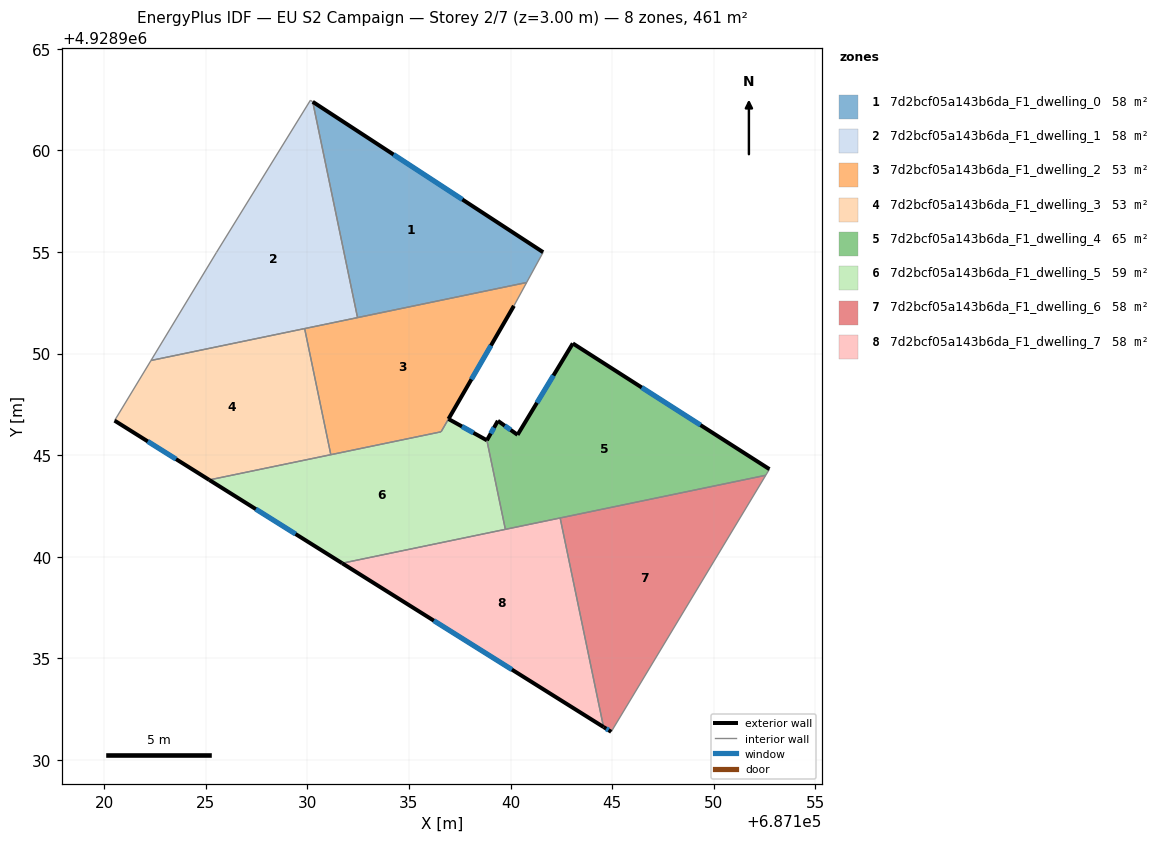
=== STOREY PLAN SPEC (per zone: floor XY polygon, exterior-wall plan segments, windows/doors) ===
zone 1: 7d2bcf05a143b6da_F1_dwelling_0  (57.6 m²)
  floor: (687141.60, 4928954.99) (687140.79, 4928953.50) (687132.47, 4928951.77) (687130.26, 4928962.39)
  exterior wall: (687141.60, 4928954.99) – (687130.26, 4928962.39)  [13.5 m]
    window: (687137.63, 4928957.58) – (687134.24, 4928959.80)  [3.6 m²]
  interior walls: 3
zone 2: 7d2bcf05a143b6da_F1_dwelling_1  (57.6 m²)
  floor: (687130.26, 4928962.39) (687132.47, 4928951.77) (687122.30, 4928949.66) (687125.52, 4928954.97) (687130.15, 4928962.47)
  interior walls: 6
zone 3: 7d2bcf05a143b6da_F1_dwelling_2  (53.1 m²)
  floor: (687140.79, 4928953.50) (687140.17, 4928952.35) (687136.57, 4928946.15) (687131.15, 4928945.02) (687129.86, 4928951.23)
  exterior wall: (687136.94, 4928946.78) – (687140.17, 4928952.35)  [6.4 m]
    window: (687138.07, 4928948.73) – (687139.04, 4928950.40)  [1.7 m²]
  interior walls: 6
zone 4: 7d2bcf05a143b6da_F1_dwelling_3  (53.4 m²)
  floor: (687129.86, 4928951.23) (687131.15, 4928945.02) (687125.17, 4928943.78) (687120.51, 4928946.70) (687122.30, 4928949.66)
  exterior wall: (687120.51, 4928946.70) – (687125.17, 4928943.78)  [5.5 m]
    window: (687122.14, 4928945.67) – (687123.53, 4928944.80)  [1.5 m²]
  interior walls: 4
zone 5: 7d2bcf05a143b6da_F1_dwelling_4  (65.3 m²)
  floor: (687152.74, 4928944.31) (687152.56, 4928944.01) (687139.74, 4928941.34) (687138.83, 4928945.73) (687139.38, 4928946.69) (687140.34, 4928946.00) (687143.06, 4928950.50)
  exterior wall: (687139.38, 4928946.69) – (687138.83, 4928945.73)  [1.1 m]
    window: (687139.19, 4928946.35) – (687139.02, 4928946.06)  [0.3 m²]
  exterior wall: (687140.34, 4928946.00) – (687139.38, 4928946.69)  [1.2 m]
    window: (687140.00, 4928946.24) – (687139.72, 4928946.45)  [0.3 m²]
  exterior wall: (687143.06, 4928950.50) – (687140.34, 4928946.00)  [5.3 m]
    window: (687142.11, 4928948.92) – (687141.30, 4928947.58)  [1.4 m²]
  exterior wall: (687152.74, 4928944.31) – (687143.06, 4928950.50)  [11.5 m]
    window: (687149.35, 4928946.48) – (687146.46, 4928948.33)  [3.1 m²]
  interior walls: 4
zone 6: 7d2bcf05a143b6da_F1_dwelling_5  (58.6 m²)
  floor: (687138.83, 4928945.73) (687139.74, 4928941.34) (687131.71, 4928939.68) (687125.17, 4928943.78) (687136.58, 4928946.15) (687136.94, 4928946.78)
  exterior wall: (687138.83, 4928945.73) – (687136.94, 4928946.78)  [2.2 m]
    window: (687138.17, 4928946.10) – (687137.61, 4928946.41)  [0.6 m²]
  exterior wall: (687125.17, 4928943.78) – (687131.71, 4928939.68)  [7.7 m]
    window: (687127.46, 4928942.34) – (687129.42, 4928941.11)  [2.1 m²]
  interior walls: 5
zone 7: 7d2bcf05a143b6da_F1_dwelling_6  (57.6 m²)
  floor: (687152.56, 4928944.01) (687144.95, 4928931.38) (687144.58, 4928931.61) (687142.44, 4928941.91)
  exterior wall: (687144.58, 4928931.61) – (687144.95, 4928931.38)  [0.4 m]
    window: (687144.71, 4928931.53) – (687144.82, 4928931.46)  [0.1 m²]
  interior walls: 3
zone 8: 7d2bcf05a143b6da_F1_dwelling_7  (57.6 m²)
  floor: (687142.44, 4928941.91) (687144.58, 4928931.61) (687131.71, 4928939.68)
  exterior wall: (687131.71, 4928939.68) – (687144.58, 4928931.61)  [15.2 m]
    window: (687136.22, 4928936.85) – (687140.07, 4928934.44)  [4.1 m²]
  interior walls: 3

=== DERIVED (storey summary) ===
Building: EU S2 Campaign
Storey: 2 of 7  (floor level z = 3.00 m)
Storey gross floor area: 460.8 m²
Zones on this storey: 8
  - 7d2bcf05a143b6da_F1_dwelling_0: floor 57.6 m²; exterior wall 13.5 m (40.6 m²); 1 window(s) 3.6 m²; WWR 8.9%
  - 7d2bcf05a143b6da_F1_dwelling_1: floor 57.6 m²
  - 7d2bcf05a143b6da_F1_dwelling_2: floor 53.1 m²; exterior wall 6.4 m (19.3 m²); 1 window(s) 1.7 m²; WWR 8.9%
  - 7d2bcf05a143b6da_F1_dwelling_3: floor 53.4 m²; exterior wall 5.5 m (16.5 m²); 1 window(s) 1.5 m²; WWR 8.9%
  - 7d2bcf05a143b6da_F1_dwelling_4: floor 65.3 m²; exterior wall 19.0 m (57.1 m²); 4 window(s) 5.1 m²; WWR 8.9%
  - 7d2bcf05a143b6da_F1_dwelling_5: floor 58.6 m²; exterior wall 9.9 m (29.7 m²); 2 window(s) 2.6 m²; WWR 8.9%
  - 7d2bcf05a143b6da_F1_dwelling_6: floor 57.6 m²; exterior wall 0.4 m (1.3 m²); 1 window(s) 0.1 m²; WWR 8.9%
  - 7d2bcf05a143b6da_F1_dwelling_7: floor 57.6 m²; exterior wall 15.2 m (45.6 m²); 1 window(s) 4.1 m²; WWR 8.9%
Zone adjacency (shared interzone walls):
  - 7d2bcf05a143b6da_F1_dwelling_0 ↔ 7d2bcf05a143b6da_F1_dwelling_1
  - 7d2bcf05a143b6da_F1_dwelling_0 ↔ 7d2bcf05a143b6da_F1_dwelling_2
  - 7d2bcf05a143b6da_F1_dwelling_1 ↔ 7d2bcf05a143b6da_F1_dwelling_2
  - 7d2bcf05a143b6da_F1_dwelling_1 ↔ 7d2bcf05a143b6da_F1_dwelling_3
  - 7d2bcf05a143b6da_F1_dwelling_2 ↔ 7d2bcf05a143b6da_F1_dwelling_3
  - 7d2bcf05a143b6da_F1_dwelling_2 ↔ 7d2bcf05a143b6da_F1_dwelling_5
  - 7d2bcf05a143b6da_F1_dwelling_3 ↔ 7d2bcf05a143b6da_F1_dwelling_5
  - 7d2bcf05a143b6da_F1_dwelling_4 ↔ 7d2bcf05a143b6da_F1_dwelling_5
  - 7d2bcf05a143b6da_F1_dwelling_4 ↔ 7d2bcf05a143b6da_F1_dwelling_6
  - 7d2bcf05a143b6da_F1_dwelling_4 ↔ 7d2bcf05a143b6da_F1_dwelling_7
  - 7d2bcf05a143b6da_F1_dwelling_5 ↔ 7d2bcf05a143b6da_F1_dwelling_7
  - 7d2bcf05a143b6da_F1_dwelling_6 ↔ 7d2bcf05a143b6da_F1_dwelling_7